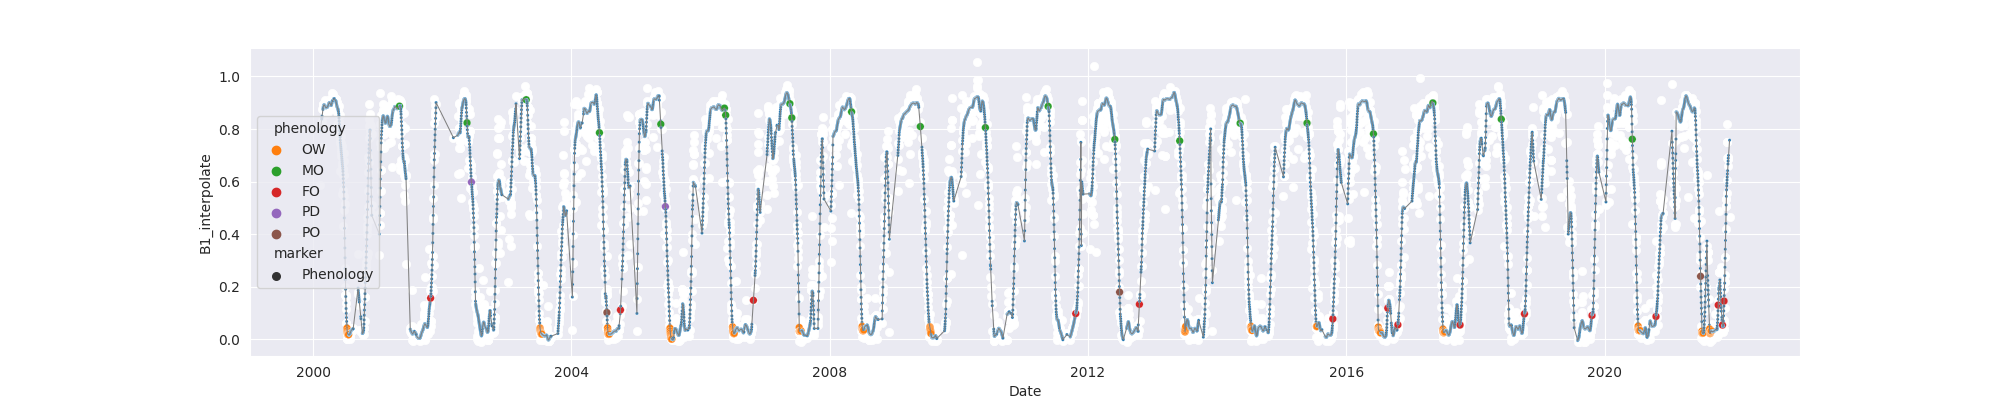

Source data for this figure (header and first rows):
system:time_start, B1, B1_interpolate, B1_phenology
2000-02-12, 0.5888, 0.5888, 
2000-02-13, , , 
2000-02-14, , , 
2000-02-15, , , 
2000-02-16, , , 
2000-02-17, , , 
2000-02-18, , , 
2000-02-19, , 0.7317, 
2000-02-20, , 0.8747, 
2000-02-21, , 0.8299, 
2000-02-22, , , 
2000-02-23, , , 
2000-02-24, , , 
2000-02-25, , , 
2000-02-26, 0.8747, 0.8747, 
2000-02-27, , 0.8857, 
2000-02-28, 0.8967, 0.8967, 
2000-02-29, 0.8949, 0.8949, 
2000-03-01, , 0.8923, 
2000-03-02, , 0.8923, 
2000-03-03, , 0.8949, 
2000-03-04, , 0.8934, 
2000-03-05, 0.8852, 0.8852, 
2000-03-06, 0.9111, 0.9111, 
2000-03-07, , 0.8852, 
2000-03-08, , 0.89, 
2000-03-09, 0.8688, 0.8688, 
2000-03-10, , 0.8779, 
2000-03-11, , 0.8688, 
2000-03-12, , 0.8634, 
2000-03-13, , 0.8688, 
2000-03-14, 0.8579, 0.8579, 
2000-03-15, , 0.8739, 
2000-03-16, , 0.8789, 
2000-03-17, , 0.8789, 
2000-03-18, , 0.8829, 
2000-03-19, 0.8999, 0.8999, 
2000-03-20, , 0.8897, 
2000-03-21, , 0.8897, 
2000-03-22, , 0.8851, 
2000-03-23, 0.8795, 0.8795, 
2000-03-24, , 0.876, 
2000-03-25, , 0.8715, 
2000-03-26, , 0.8785, 
2000-03-27, 0.8635, 0.8635, 
2000-03-28, 0.8995, 0.8995, 
2000-03-29, , 0.8901, 
2000-03-30, , 0.8901, 
2000-03-31, , 0.9073, 
2000-04-01, , 0.9045, 
2000-04-02, 0.9073, 0.9073, 
2000-04-03, 0.9073, 0.9073, 
2000-04-04, 0.9149, 0.9149, 
2000-04-05, , 0.905, 
2000-04-06, , 0.9034, 
2000-04-07, , 0.8949, 
2000-04-08, 0.892, 0.892, 
2000-04-09, 0.8747, 0.8747, 
2000-04-10, 0.8897, 0.8897, 
2000-04-11, , 0.8873, 
... 7,911 more rows
